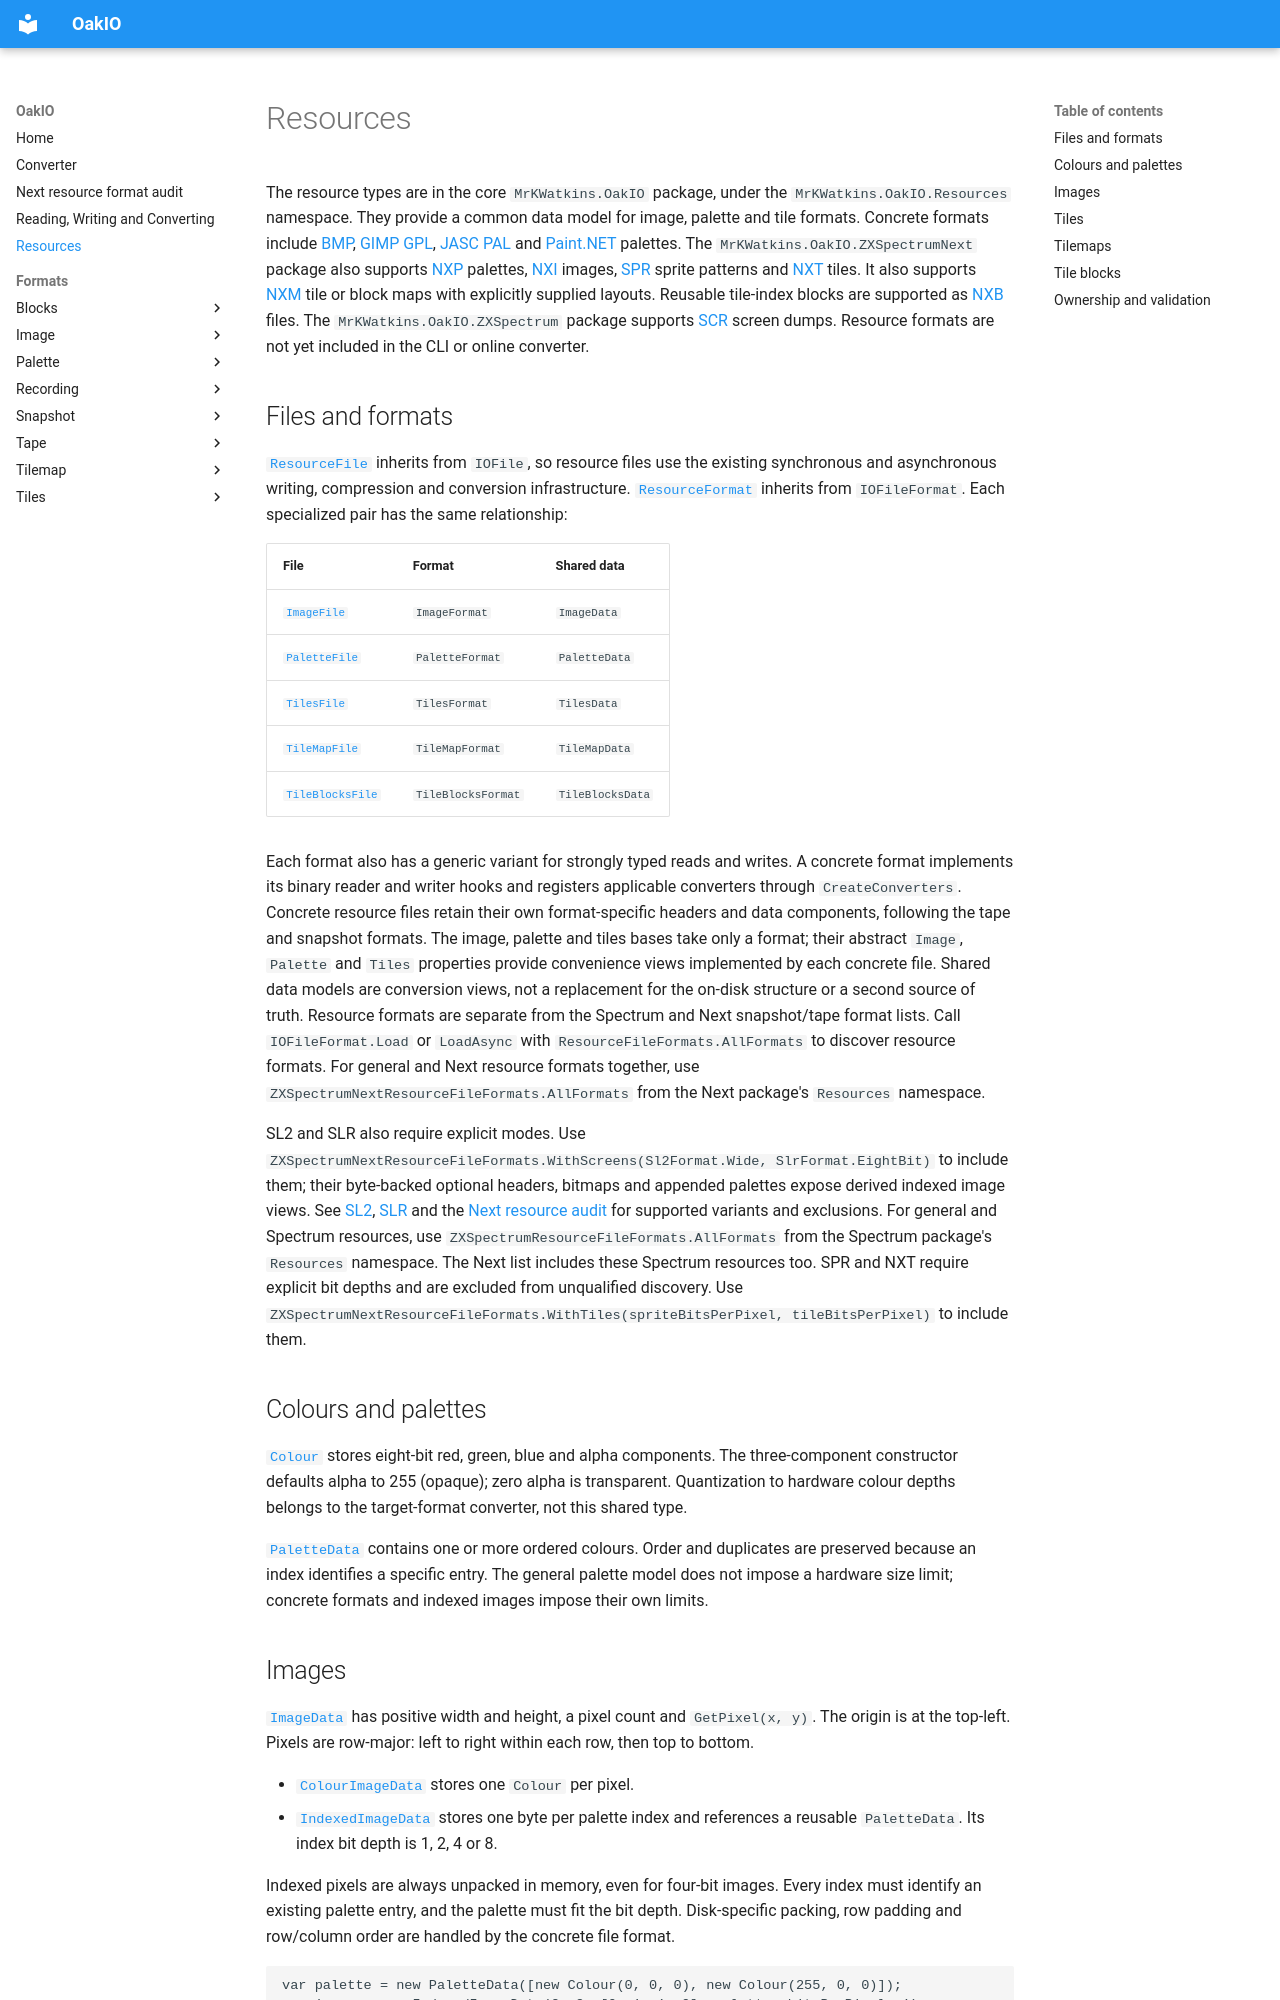

repository: MrKWatkins/OakIO · page: resources/index.html · generator: mkdocs

# Resources

The resource types are in the core `MrKWatkins.OakIO` package, under the
`MrKWatkins.OakIO.Resources` namespace. They provide a common data model for image, palette and tile formats.
Concrete formats include [BMP](formats/image/bmp.md), [GIMP GPL](formats/palette/gpl.md),
[JASC PAL](formats/palette/jasc.md) and [Paint.NET](formats/palette/paintdotnet.md) palettes.
The `MrKWatkins.OakIO.ZXSpectrumNext` package also supports [NXP](formats/palette/nxp.md) palettes,
[NXI](formats/image/nxi.md) images, [SPR](formats/tiles/spr.md) sprite patterns and [NXT](formats/tiles/nxt.md) tiles.
It also supports [NXM](formats/tilemap/nxm.md) tile or block maps with explicitly supplied layouts.
Reusable tile-index blocks are supported as [NXB](formats/blocks/nxb.md) files.
The `MrKWatkins.OakIO.ZXSpectrum` package supports [SCR](formats/image/scr.md) screen dumps.
Resource formats are not yet included in the CLI or online converter.

## Files and formats

[`ResourceFile`](API/MrKWatkins.OakIO.Resources/ResourceFile/index.md) inherits from `IOFile`, so resource files
use the existing synchronous and asynchronous writing, compression and conversion infrastructure.
[`ResourceFormat`](API/MrKWatkins.OakIO.Resources/ResourceFormat/index.md) inherits from `IOFileFormat`.
Each specialized pair has the same relationship:

| File | Format | Shared data |
| --- | --- | --- |
| [`ImageFile`](API/MrKWatkins.OakIO.Resources/ImageFile/index.md) | `ImageFormat` | `ImageData` |
| [`PaletteFile`](API/MrKWatkins.OakIO.Resources/PaletteFile/index.md) | `PaletteFormat` | `PaletteData` |
| [`TilesFile`](API/MrKWatkins.OakIO.Resources/TilesFile/index.md) | `TilesFormat` | `TilesData` |
| [`TileMapFile`](API/MrKWatkins.OakIO.Resources/TileMapFile/index.md) | `TileMapFormat` | `TileMapData` |
| [`TileBlocksFile`](API/MrKWatkins.OakIO.Resources/TileBlocksFile/index.md) | `TileBlocksFormat` | `TileBlocksData` |

Each format also has a generic variant for strongly typed reads and writes. A concrete format implements its
binary reader and writer hooks and registers applicable converters through `CreateConverters`.
Concrete resource files retain their own format-specific headers and data components, following the tape
and snapshot formats. The image, palette and tiles bases take only a format; their abstract `Image`,
`Palette` and `Tiles` properties provide convenience views implemented by each concrete file. Shared data
models are conversion views, not a replacement for the on-disk structure or a second source of truth.
Resource formats are separate from the Spectrum and Next snapshot/tape format lists. Call
`IOFileFormat.Load` or `LoadAsync` with `ResourceFileFormats.AllFormats` to discover resource formats.
For general and Next resource formats together, use `ZXSpectrumNextResourceFileFormats.AllFormats`
from the Next package's `Resources` namespace.

SL2 and SLR also require explicit modes. Use
`ZXSpectrumNextResourceFileFormats.WithScreens(Sl2Format.Wide, SlrFormat.EightBit)` to include them;
their byte-backed optional headers, bitmaps and appended palettes expose derived indexed image views.
See [SL2](formats/image/sl2.md), [SLR](formats/image/slr.md) and the
[Next resource audit](next-resource-audit.md) for supported variants and exclusions.
For general and Spectrum resources, use `ZXSpectrumResourceFileFormats.AllFormats` from the Spectrum
package's `Resources` namespace. The Next list includes these Spectrum resources too.
SPR and NXT require explicit bit depths and are excluded from unqualified discovery. Use
`ZXSpectrumNextResourceFileFormats.WithTiles(spriteBitsPerPixel, tileBitsPerPixel)` to include them.

## Colours and palettes

[`Colour`](API/MrKWatkins.OakIO.Resources/Colour/index.md) stores eight-bit red, green, blue and alpha components.
The three-component constructor defaults alpha to 255 (opaque); zero alpha is transparent.
Quantization to hardware colour depths belongs to the target-format converter, not this shared type.

[`PaletteData`](API/MrKWatkins.OakIO.Resources/PaletteData/index.md) contains one or more ordered colours.
Order and duplicates are preserved because an index identifies a specific entry. The general palette model
does not impose a hardware size limit; concrete formats and indexed images impose their own limits.
